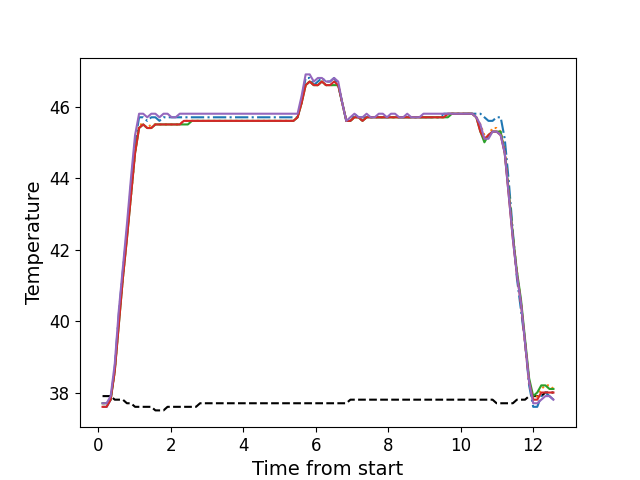

The table this chart was drawn from, first rows:
, times, neutral, z1, z2, z3, z4, z5
0, 0.121, 37.9, 37.6, 37.7, 37.7, 37.6, 37.7
1, 0.2338, 37.9, 37.6, 37.7, 37.7, 37.6, 37.7
2, 0.3448, 37.9, 37.8, 37.8, 37.8, 37.8, 37.9
3, 0.4578, 37.8, 38.7, 38.6, 38.6, 38.6, 38.8
4, 0.5698, 37.8, 40.2, 40.0, 39.9, 39.9, 40.3
5, 0.6818, 37.8, 41.4, 41.2, 41.2, 41.2, 41.5
6, 0.7928, 37.7, 42.5, 42.4, 42.3, 42.3, 42.7
7, 0.9048, 37.7, 43.8, 43.5, 43.5, 43.5, 44.0
8, 1.018, 37.6, 45.0, 44.7, 44.7, 44.7, 45.2
9, 1.129, 37.6, 45.7, 45.5, 45.4, 45.4, 45.8
10, 1.242, 37.6, 45.7, 45.5, 45.5, 45.5, 45.8
11, 1.354, 37.6, 45.6, 45.4, 45.4, 45.4, 45.7
12, 1.466, 37.6, 45.7, 45.5, 45.4, 45.4, 45.8
13, 1.579, 37.5, 45.7, 45.5, 45.5, 45.5, 45.8
14, 1.691, 37.5, 45.6, 45.5, 45.5, 45.5, 45.7
15, 1.803, 37.5, 45.7, 45.5, 45.5, 45.5, 45.8
16, 1.914, 37.6, 45.7, 45.5, 45.5, 45.5, 45.8
17, 2.027, 37.6, 45.7, 45.5, 45.5, 45.5, 45.7
18, 2.138, 37.6, 45.7, 45.5, 45.5, 45.5, 45.7
19, 2.251, 37.6, 45.7, 45.5, 45.5, 45.5, 45.8
20, 2.363, 37.6, 45.7, 45.6, 45.5, 45.6, 45.8
21, 2.475, 37.6, 45.7, 45.6, 45.5, 45.6, 45.8
22, 2.586, 37.6, 45.7, 45.6, 45.6, 45.6, 45.8
23, 2.699, 37.6, 45.7, 45.6, 45.6, 45.6, 45.8
24, 2.811, 37.7, 45.7, 45.6, 45.6, 45.6, 45.8
25, 2.923, 37.7, 45.7, 45.6, 45.6, 45.6, 45.8
26, 3.035, 37.7, 45.7, 45.6, 45.6, 45.6, 45.8
27, 3.147, 37.7, 45.7, 45.6, 45.6, 45.6, 45.8
28, 3.259, 37.7, 45.7, 45.6, 45.6, 45.6, 45.8
29, 3.371, 37.7, 45.7, 45.6, 45.6, 45.6, 45.8
30, 3.483, 37.7, 45.7, 45.6, 45.6, 45.6, 45.8
31, 3.595, 37.7, 45.7, 45.6, 45.6, 45.6, 45.8
32, 3.707, 37.7, 45.7, 45.6, 45.6, 45.6, 45.8
33, 3.819, 37.7, 45.7, 45.6, 45.6, 45.6, 45.8
34, 3.931, 37.7, 45.7, 45.6, 45.6, 45.6, 45.8
35, 4.044, 37.7, 45.7, 45.6, 45.6, 45.6, 45.8
36, 4.155, 37.7, 45.7, 45.6, 45.6, 45.6, 45.8
37, 4.267, 37.7, 45.7, 45.6, 45.6, 45.6, 45.8
38, 4.38, 37.7, 45.7, 45.6, 45.6, 45.6, 45.8
39, 4.492, 37.7, 45.7, 45.6, 45.6, 45.6, 45.8
40, 4.604, 37.7, 45.7, 45.6, 45.6, 45.6, 45.8
41, 4.716, 37.7, 45.7, 45.6, 45.6, 45.6, 45.8
42, 4.828, 37.7, 45.7, 45.6, 45.6, 45.6, 45.8
43, 4.939, 37.7, 45.7, 45.6, 45.6, 45.6, 45.8
44, 5.051, 37.7, 45.7, 45.6, 45.6, 45.6, 45.8
45, 5.164, 37.7, 45.7, 45.6, 45.6, 45.6, 45.8
46, 5.276, 37.7, 45.7, 45.6, 45.6, 45.6, 45.8
47, 5.387, 37.7, 45.7, 45.6, 45.6, 45.6, 45.8
48, 5.5, 37.7, 45.7, 45.7, 45.7, 45.7, 45.8
49, 5.612, 37.7, 46.2, 46.1, 46.1, 46.1, 46.3
50, 5.723, 37.7, 46.8, 46.6, 46.6, 46.6, 46.9
51, 5.835, 37.7, 46.8, 46.7, 46.7, 46.7, 46.9
52, 5.948, 37.7, 46.6, 46.6, 46.6, 46.6, 46.7
53, 6.06, 37.7, 46.7, 46.6, 46.6, 46.6, 46.8
54, 6.172, 37.7, 46.8, 46.7, 46.7, 46.7, 46.8
55, 6.285, 37.7, 46.7, 46.6, 46.6, 46.6, 46.7
56, 6.396, 37.7, 46.7, 46.6, 46.6, 46.6, 46.7
57, 6.508, 37.7, 46.8, 46.6, 46.6, 46.7, 46.8
58, 6.621, 37.7, 46.6, 46.6, 46.6, 46.6, 46.7
59, 6.733, 37.7, 46.1, 46.1, 46.1, 46.1, 46.1
... 52 more rows
